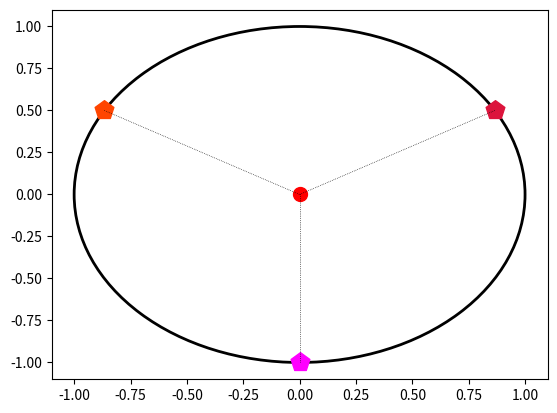

Generate this figure with matplotlib:
"""
Task environment for cablers cooperatively control a device to track and catch a movable target.
"""
from __future__ import absolute_import, division, print_function

import numpy as np
from numpy import pi
from numpy import random
import matplotlib
import matplotlib.pyplot as plt


class CablerEnv(object):
    """
    Cabler env class
    """
    def __init__(self):
        # fixed
        self.world_radius = 1
        # variable, we use polar coord to represent objects location
        self.catcher = np.zeros(2)
        self.target = self.catcher + np.array([pi/2, self.world_radius/2])
        self.cabler_1 = np.array([self.world_radius, pi/6])
        self.cabler_2 = np.array([self.world_radius, 5*pi/6])
        self.cabler_3 = np.array([self.world_radius, -pi/2])

    def reset(self):
        """
        Reset targe and catcher to a random location
        """
        self.target = np.array([random.uniform(0,self.world_radius), random.uniform(-pi,pi)])
        self.catcher = np.array([random.uniform(0,self.world_radius), random.uniform(-pi,pi)])
        while np.linalg.norm(self._polar_to_cartesian(self.target), self._polar_to_cartesian(self.catcher)) <= 0.05:
            self.catcher = np.array([random.uniform(0,self.world_radius), random.uniform(-pi,pi)])

    def step(self, action):
        pass

    def render(self):
        # plot world boundary and
        bound = plt.Circle((0,0), self.world_radius, linewidth=2, color='k', fill=False)
        fig, ax = plt.subplots()
        ax.add_artist(bound)
        # draw objects
        plt.scatter(self._polar_to_cartesian(self.cabler_1)[0], self._polar_to_cartesian(self.cabler_1)[1], s=200, marker='p', color='crimson')
        plt.scatter(self._polar_to_cartesian(self.cabler_2)[0], self._polar_to_cartesian(self.cabler_2)[1], s=200, marker='p', color='orangered')
        plt.scatter(self._polar_to_cartesian(self.cabler_3)[0], self._polar_to_cartesian(self.cabler_3)[1], s=200, marker='p', color='magenta')
        plt.scatter(self._polar_to_cartesian(self.catcher)[0], self._polar_to_cartesian(self.catcher)[1], s=100, marker='o', color='red')
        plt.scatter(self._polar_to_cartesian(self.target)[0], self._polar_to_cartesian(self.target)[1], s=400, marker='*', color='gold')
        # draw cables
        plt.plot([self._polar_to_cartesian(self.cabler_1)[0],self._polar_to_cartesian(self.catcher)[0]], [self._polar_to_cartesian(self.cabler_1)[1],self._polar_to_cartesian(self.catcher)[1]], linewidth=0.5, linestyle=':', color='k')
        plt.plot([self._polar_to_cartesian(self.cabler_2)[0],self._polar_to_cartesian(self.catcher)[0]], [self._polar_to_cartesian(self.cabler_2)[1],self._polar_to_cartesian(self.catcher)[1]], linewidth=0.5, linestyle=':', color='k')
        plt.plot([self._polar_to_cartesian(self.cabler_3)[0],self._polar_to_cartesian(self.catcher)[0]], [self._polar_to_cartesian(self.cabler_3)[1],self._polar_to_cartesian(self.catcher)[1]], linewidth=0.5, linestyle=':', color='k')
        # set axis
        plt.axis(1.1*np.array([-self.world_radius,self.world_radius,-self.world_radius,self.world_radius]))
        plt.show()

    def _polar_to_cartesian(self, polar_coord):
        """
        Args:
            polar_coord: array([rho, theta])
        Returns:
            cart_coord: array([x, y])
        """
        cart_coord = np.array([polar_coord[0]*np.cos(polar_coord[1]), polar_coord[0]*np.sin(polar_coord[1])])

        return cart_coord

if __name__ == '__main__':
    env=CablerEnv()

    env.render()
